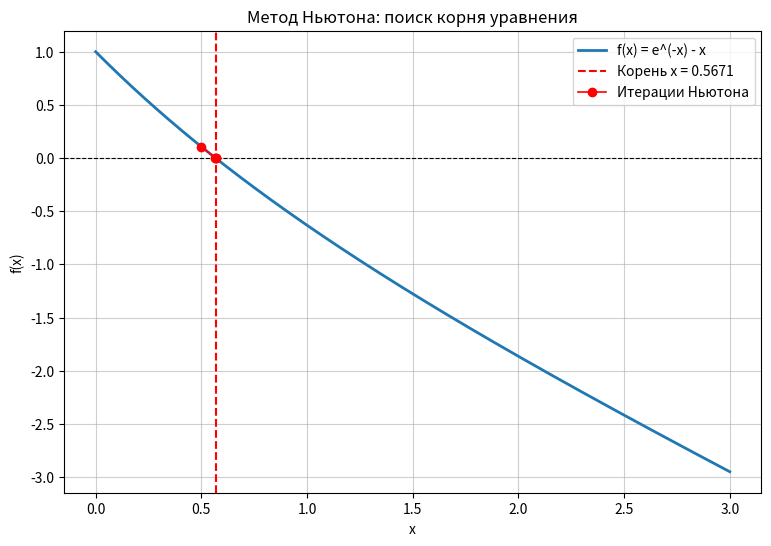
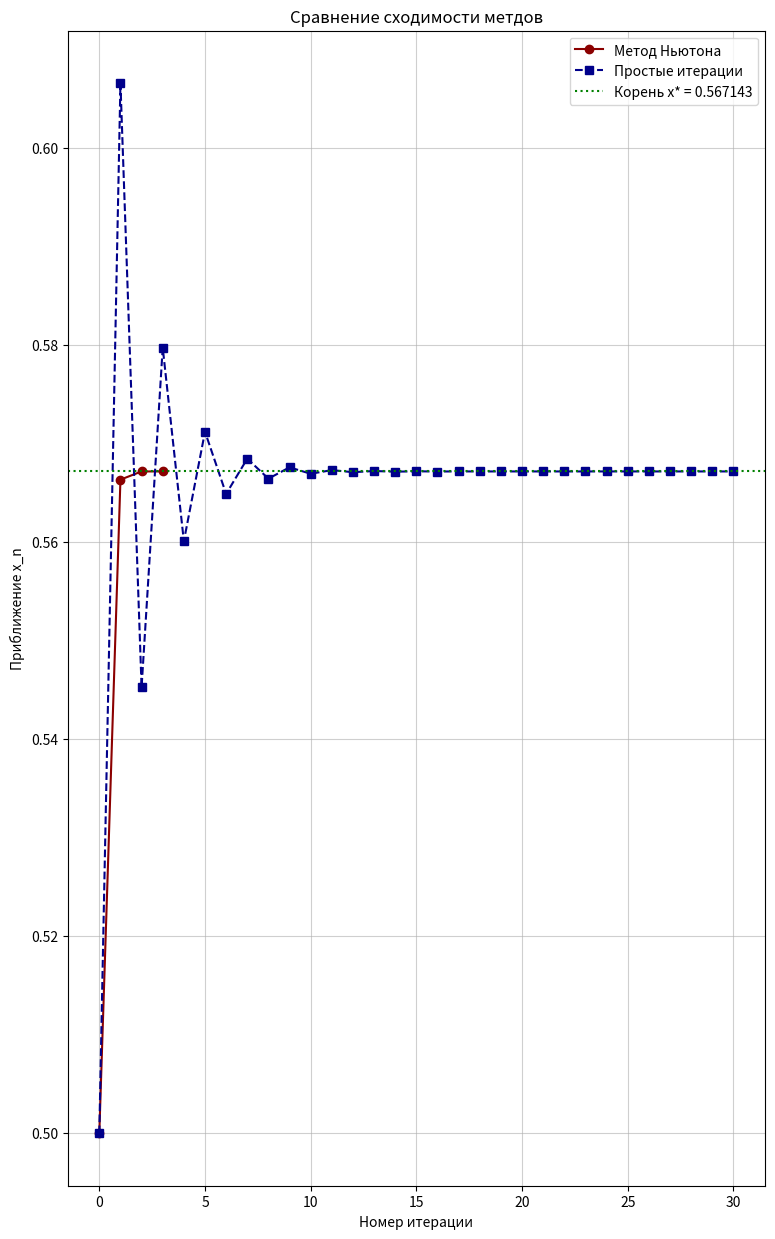

The script that saved these images, in order:
import numpy as np
import matplotlib.pyplot as plt

print('=' * 60)
print('Лабораторная работа №3')
print('=' * 60)

# =========================================
# ЗАДАНИЕ 1: Метод Ньютона
# ===========================================

# Определяем функцию f(x) и её производную df/dx


def f(x):
    return np.exp(-x) - x


def df(x):
    return -np.exp(-x)-1


def newton(f, df, x0, eps=1e-8, max_iter=100):
    '''
    Решает уравнение f(x) = 0 методом Ньютона
    x0 - начальное прилближение, eps - точность , max_iter - макс. число итераций.
    Возвращает (корень, число итераций, список приближений).
    '''
    x = x0
    history = [x]
    for i in range(max_iter):
        fx = f(x)
        dfx = df(x)
        if abs(dfx) < 1e-15:
            raise ValueError(
                "Производная равна нулю (метод Ньютона не применим)")
        x_new = x-fx/dfx
        history.append(x_new)
        if abs(x_new - x) < eps or abs(f(x_new)) < eps:
            return x_new, i+1, history
        x = x_new
    raise RuntimeError("Метод Ньютона не сошёлся за заданное число итераций")


# Начальное приближение
x0 = 0.5
root, iterations, hist = newton(f, df, x0)
print('\n--- Задание 1: Метод Ньютона ---')
print(f"Начальное приближение: x0 = {x0}")
print(f'Найденный корень: x = {root:.10f}')
print(f"Число итераций: {iterations}")
print(f"Значение f(x) в корне: {f(root):.2e}")

# =========================================
# ЗАДАНИЕ 2: Метод Простых итераций
# ===========================================

# приводим уравнение к виду x = phi(x)
# ВАЖНО: представление Phi(x) -
#

TAU = 0.05


def phi(x):
    return np.exp(-x)


def fixed_point(phi, x0, eps=1e-8, max_iter=2000):
    """
    Решает уравнение x = phi(x) методом простых итераций.
    Возвращает (корень, число итераций, список приближений) или 
    (None , число итерааций, history), если метод не сошёлся
    """
    x = x0
    history = [x]
    for i in range(max_iter):
        x_new = phi(x)
        history.append(x_new)
        # защита от расзодимости (переполнения)
        if not np.isfinite(x_new) or abs(x_new) > 1e10:
            return None, i+1, history
        if abs(x_new - x) < eps:
            return x_new, i + 1, history
        x = x_new
    return None, max_iter, history


# Начальное приближение
x0_fixed = 0.5
root_fixed, iter_fixed, hist_fixed = fixed_point(phi, x0_fixed)
print("\n--- Задание 2: Метод простых итераций ---")
print(f"Параметр релаксации: tau = {TAU}")
print(f"Начальное приближение: x0 = {x0_fixed}")
if root_fixed is None:
    print(f"Метод НЕ сошёлся за {iter_fixed} итераций")
    print(f"Последнее приближение x ~ {hist_fixed[-1]:.6e}")
else:
    print(f"Найденный корень: x = {root_fixed:.10f}")
    print(f"Число итераций: {iter_fixed}")
    print(f"Значение f(x) в корне: {f(root_fixed):.2e}")

# =========================================
# ЗАДАНИЕ 3: Сравнение методов
# ===========================================

print("\n--- Задание 3: Сравнение методов---")
print(f"{'Метод':<20} {'Нач. прибл.':<12} {'Итераций':<10} {'Корень':<15} {'Невязка':<15}")
print("=" * 70)

for x0 in [1.5, 2.0, 2.5]:
    # Метод Ньютона
    try:
        root_n, it_n, _ = newton(f, df, x0, eps=1e-10)
        root_n_str = f"{root_n:.8f}"
        res_n_str = f"{f(root_n):.2e}"
        it_n_str = str(it_n)
    except Exception:
        root_n_str, it_n_str, res_n_str = "не сошёлся", "-", "-"

    # Метод простых итераций
    root_f, it_f, _ = fixed_point(phi, x0, eps=1e-10)
    if root_f is None:
        root_f_str, res_f_str, it_f_str = "не сошёлся", "-", str(it_f)
    else:
        root_f_str = f"{root_f:.8f}"
        res_f_str = f"{f(root_f):.2e}"
        it_f_str = str(it_f)

    print(f"{'Ньютон':<20} {x0:<12.2f} {it_n_str:<10} {root_n_str:<15} {res_n_str:<12}")
    print(f"{'Простые итерации':<20} {x0:<12.2f} {it_f_str:<10} {root_f_str:<15} {it_f_str:<15}")

# =========================================
# ЗАДАНИЕ 4: Визуализация сходимости
# ===========================================

print("\n--- Задание 4: График сходимости ---")
x_vals = np.linspace(0, 3, 4000)
y_vals = f(x_vals)

plt.figure(figsize=(9, 6))
plt.plot(x_vals, y_vals, label='f(x) = e^(-x) - x', linewidth=2)
plt.axhline(0, color='black', linestyle='--', linewidth=0.8)
plt.axvline(root, color='red', linestyle='--',
            label=f'Корень x = {root:.4f}')

# Отображаем итерации метода Ньютона
plt.plot(hist, [f(xi) for xi in hist], 'ro-', markersize=6,
         linewidth=1.2, label='Итерации Ньютона')

plt.title('Метод Ньютона: поиск корня уравнения')
plt.xlabel('x')
plt.ylabel('f(x)')
plt.legend()
plt.grid(True, alpha=0.6)
plt.show()

# Отдельный график сходимости x_n -> x*
plt.figure(figsize=(9, 15))
plt.plot(range(len(hist)), hist, 'o-', color='darkred',
         linewidth=1.5, label='Метод Ньютона')
plt.plot(range(len(hist_fixed)), hist_fixed, 's--',
         color='darkblue', linewidth=1.5, label=f'Простые итерации')
plt.axhline(root, color='green', linestyle=':', linewidth=1.5,
            label=f'Корень x* = {root:.6f}')
plt.title('Сравнение сходимости метдов')
plt.xlabel('Номер итерации')
plt.ylabel('Приближение x_n')
plt.legend()
plt.grid(True, alpha=0.6)
plt.show()

print("\n" + "=" * 60)
print("ВСЕ ЗАДАНИЯ ВЫПОЛНЕНЫ")
print("=" * 60)
